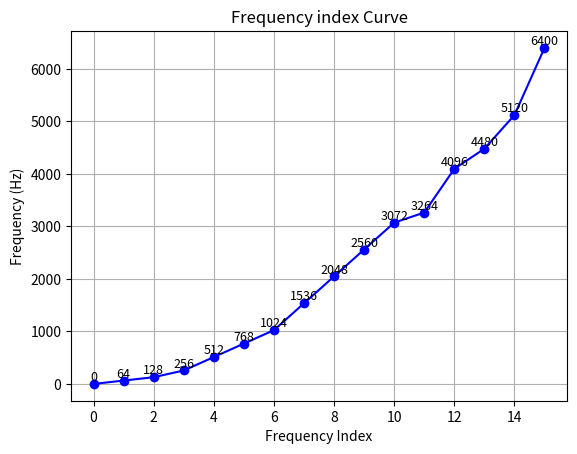

This chart was generated by the following Python code:

# 绘制条形图
# plt.bar(range(len(frequencies)), frequencies)
# plt.xticks(range(len(frequencies)), frequencies, rotation=90)
# plt.xlabel("Frequency Index")
# plt.ylabel("Frequency (Hz)")
# plt.title("Frequency Index Distribution")
# plt.show()

# 绘制折线图
import matplotlib.pyplot as plt

# 选取的频率索引
frequencies = [0, 64, 128, 256, 512, 768, 1024, 1536, 2048, 2560, 3072, 3264, 4096, 4480, 5120, 6400]

# 绘制折线图
plt.plot(frequencies, marker='o', linestyle='-', color='b')

# 在每个数据点旁边显示数值
for i, freq in enumerate(frequencies):
    plt.text(i, freq, str(freq), ha='center', va='bottom', fontsize=9)

plt.xlabel("Frequency Index")
plt.ylabel("Frequency (Hz)")
plt.title("Frequency index Curve")
plt.grid(True)
plt.savefig("Frequency_index.pdf")
plt.show()

